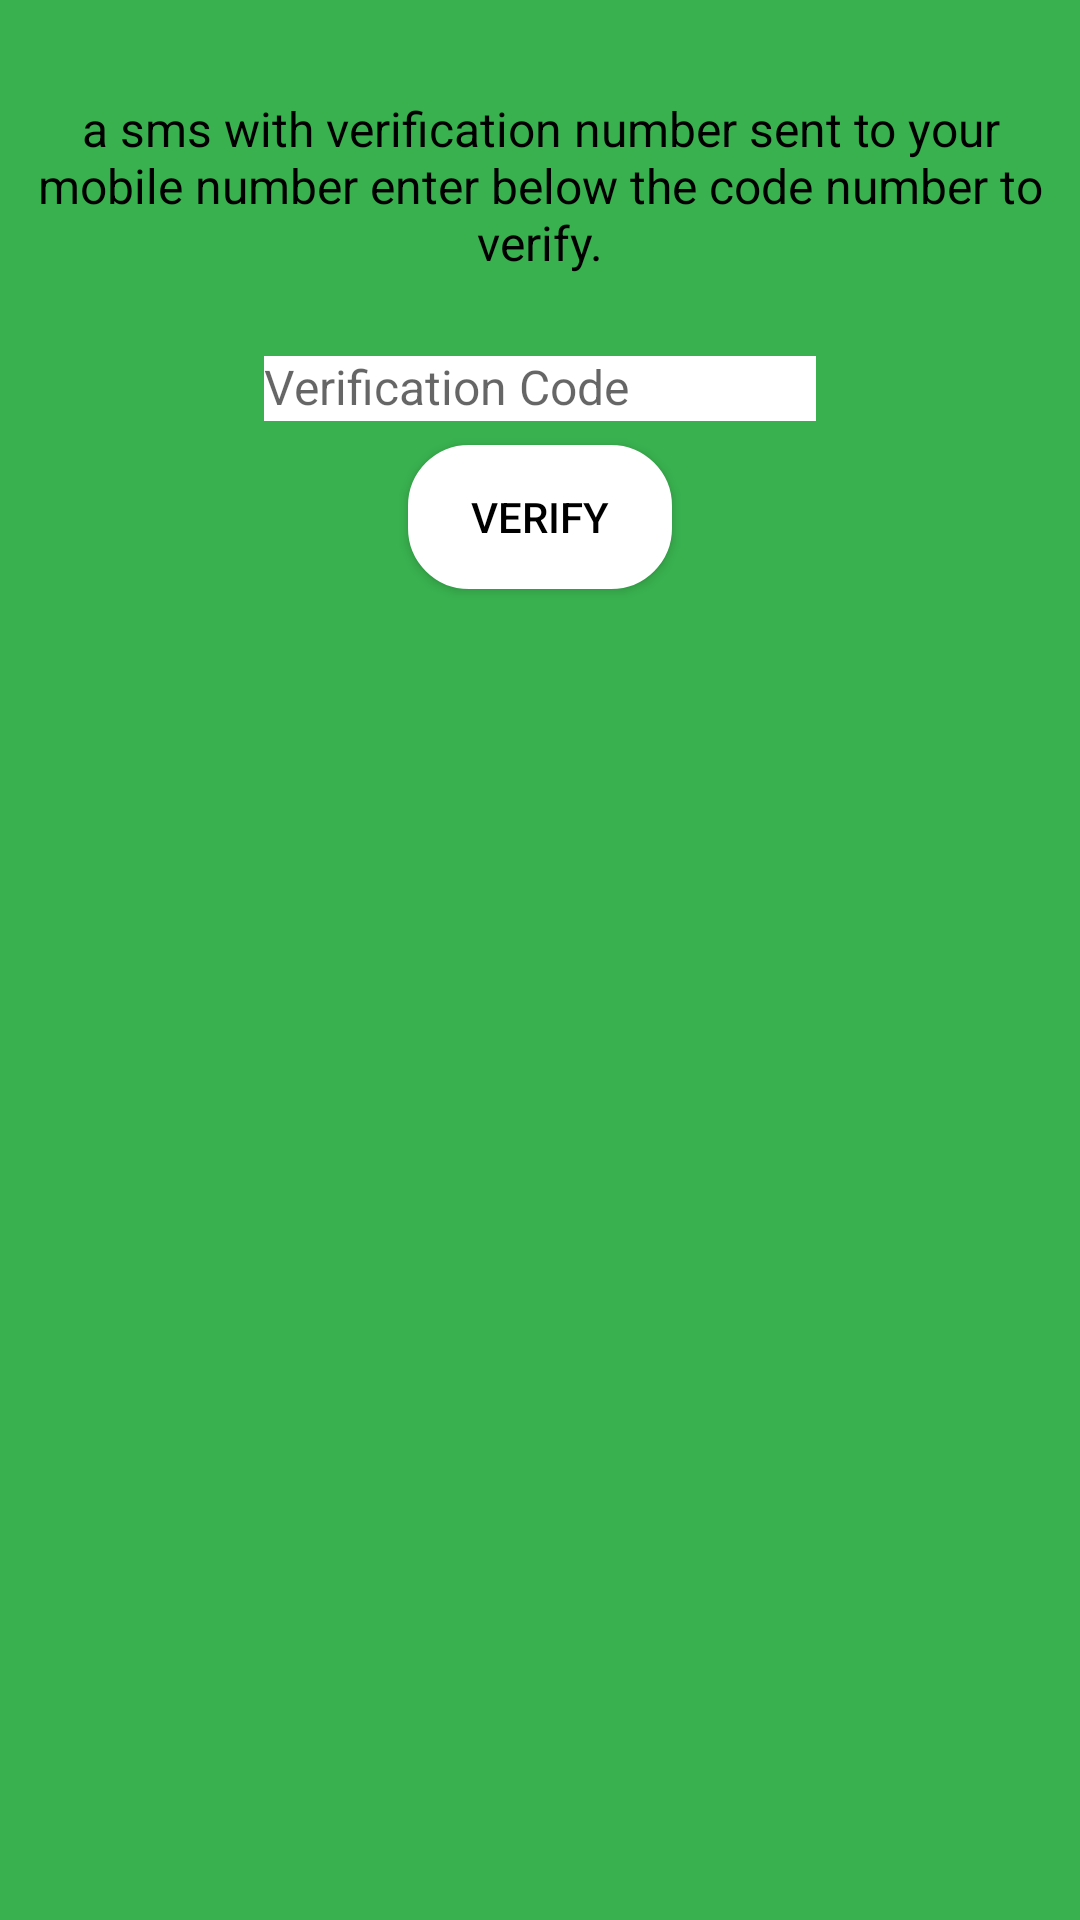

This screen was rendered from an Android layout file. Write that file and the resources it references.
<!-- AndroidManifest.xml: application theme MyTheme -->
<!-- res/layout/activity_confirmation.xml -->
<?xml version="1.0" encoding="utf-8"?>
<android.support.constraint.ConstraintLayout xmlns:android="http://schemas.android.com/apk/res/android"
    xmlns:app="http://schemas.android.com/apk/res-auto"
    xmlns:tools="http://schemas.android.com/tools"
    android:layout_width="match_parent"
    android:layout_height="match_parent"
    android:background="@color/primary500">


    

    <TextView
        android:id="@+id/textView"
        android:layout_width="0dp"
        android:layout_height="wrap_content"
        android:layout_marginEnd="8dp"
        android:layout_marginLeft="8dp"
        android:layout_marginRight="8dp"
        android:layout_marginStart="8dp"
        android:layout_marginTop="32dp"
        android:gravity="center|center_vertical"
        android:text="a sms with verification number sent to your mobile number enter below the code number to verify."
        android:textAlignment="center"
        android:textColor="@android:color/black"
        android:textSize="16sp"
        app:layout_constraintLeft_toLeftOf="parent"
        app:layout_constraintRight_toRightOf="parent"
        app:layout_constraintTop_toTopOf="parent" />

    <android.support.design.widget.TextInputLayout
        android:layout_width="0dp"
        android:layout_height="wrap_content"
        android:layout_marginTop="16dp"
        app:layout_constraintTop_toBottomOf="@+id/textView"
        android:layout_marginLeft="80dp"
        app:layout_constraintLeft_toLeftOf="@+id/textView"
        android:layout_marginRight="80dp"
        app:layout_constraintRight_toRightOf="@+id/textView"
        android:id="@+id/textInputLayout"
        android:gravity="center">

        <android.support.design.widget.TextInputEditText
            android:id="@+id/typedCodeET"
            android:layout_width="match_parent"
            android:layout_height="wrap_content"
            android:hint="Verification Code"
            android:maxLength="6"
            android:textAlignment="center"
            android:textSize="16sp"
            android:background="@android:color/white"/>
    </android.support.design.widget.TextInputLayout>

    <Button
        android:id="@+id/confirmationButton"
        android:layout_width="wrap_content"
        android:layout_height="wrap_content"
        android:background="@drawable/rounded_tranparent_rectangle"
        android:layout_marginLeft="0dp"
        android:layout_marginRight="0dp"
        android:layout_marginTop="8dp"
        android:text="verify"
        app:layout_constraintLeft_toLeftOf="@+id/textInputLayout"
        app:layout_constraintRight_toRightOf="@+id/textInputLayout"
        app:layout_constraintTop_toBottomOf="@+id/textInputLayout" />

</android.support.constraint.ConstraintLayout>
<!-- resources referenced by this layout -->
<resources>
  <color name="primary500">#39B14F</color>
  <!-- drawable rounded_tranparent_rectangle (drawable) -->
  <?xml version="1.0" encoding="utf-8"?>
  <shape xmlns:android="http://schemas.android.com/apk/res/android">
      <gradient
          android:endColor="@android:color/white"
          android:centerColor="@android:color/white"
          android:startColor="@android:color/white"
          android:angle="270" />
      <corners
          android:radius="20dp"/>
      <padding
          android:left="10dp"
          android:top="10dp"
          android:right="10dp"
          android:bottom="10dp" />
  
      <stroke android:width="2px" android:color="@android:color/white"/>
  </shape>
  <style name="MyTheme" parent="Base.MyTheme" />
  <style name="Base.MyTheme" parent="Theme.AppCompat.Light.NoActionBar">
          <item name="colorPrimary">@color/colorPrimary</item>
          <item name="colorPrimaryDark">@color/colorPrimaryDark</item>
          <item name="colorAccent">@color/colorAccent</item>
          <item name="windowActionBar">false</item>
          <item name="windowActionBarOverlay">true</item>
          <item name="windowNoTitle">true</item>
          <item name="android:windowBackground">@color/bg_light</item>
          <item name="android:textColor">@android:color/black</item>
      </style>
  <color name="colorPrimary">@color/primary500</color>
  <color name="colorPrimaryDark">@color/primary900</color>
  <color name="colorAccent">#FF4081</color>
  <color name="bg_light">#FAFAFA</color>
  <color name="primary900">#33691E</color>
</resources>
